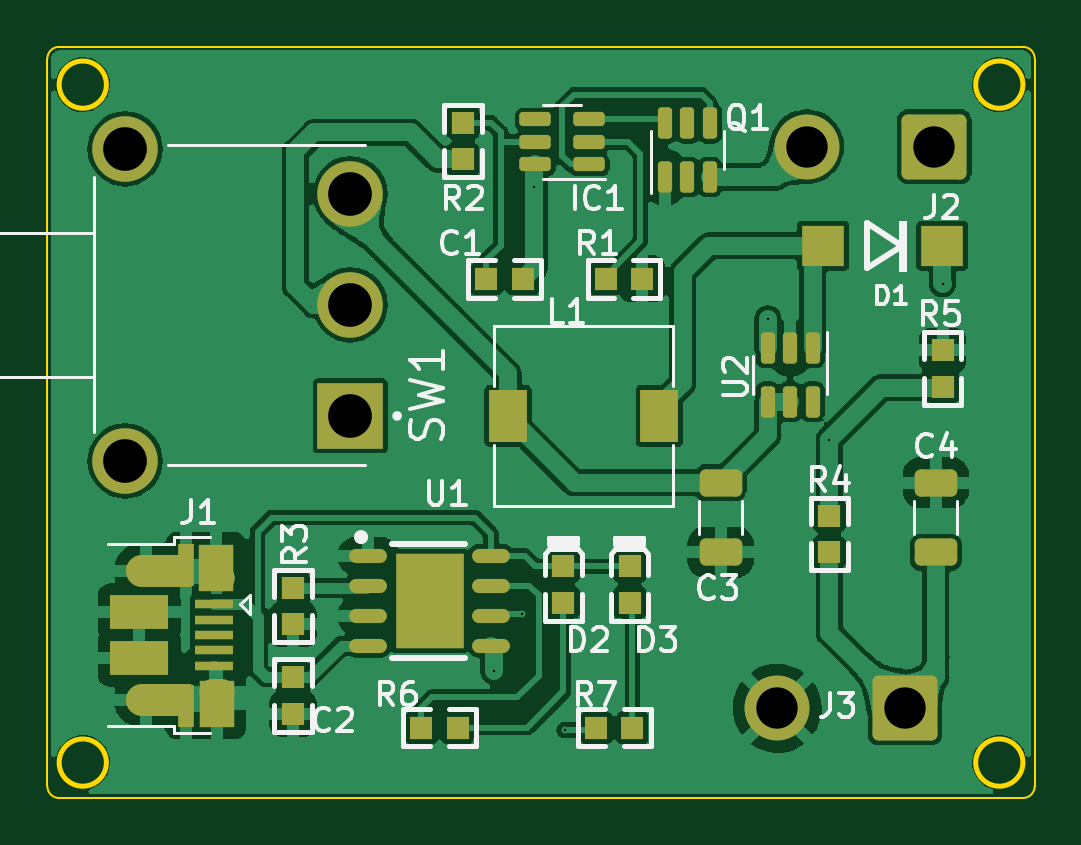
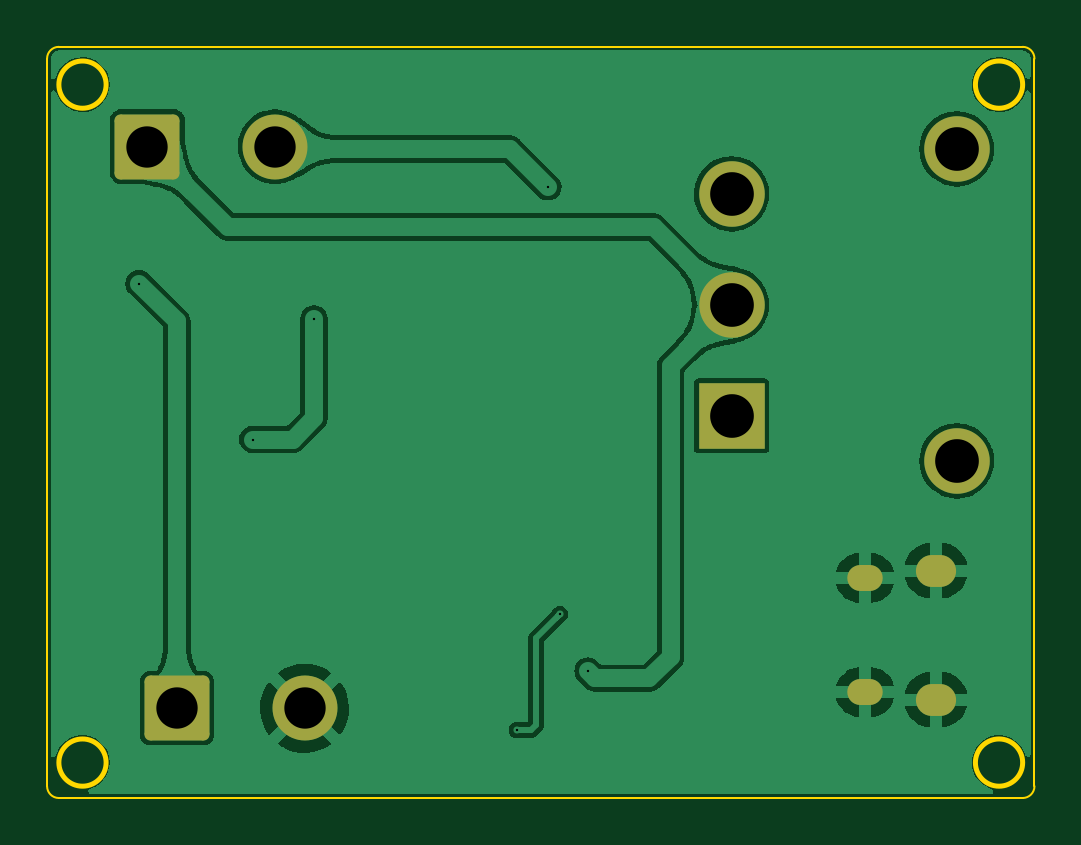
Circuit board: 11 layer files. Board 41.8 x 31.8 mm.
- bottom_copper: 403_charger_v2-B_Cu.gbl (72605 bytes)
- bottom_mask: 403_charger_v2-B_Mask.gbs (1682 bytes)
- paste: 403_charger_v2-B_Paste.gbp (461 bytes)
- bottom_silk: 403_charger_v2-B_Silkscreen.gbo (1685 bytes)
- outline: 403_charger_v2-Edge_Cuts.gm1 (1370 bytes)
- top_copper: 403_charger_v2-F_Cu.gtl (149065 bytes)
- top_mask: 403_charger_v2-F_Mask.gts (4734 bytes)
- paste: 403_charger_v2-F_Paste.gtp (4065 bytes)
- top_silk: 403_charger_v2-F_Silkscreen.gto (25174 bytes)
- drill: 403_charger_v2-NPTH.drl (272 bytes)
- drill: 403_charger_v2-PTH.drl (1016 bytes)

=== bottom_copper: 403_charger_v2-B_Cu.gbl (72605 bytes, source omitted) ===
=== bottom_mask: 403_charger_v2-B_Mask.gbs (1682 bytes, source withheld) ===
=== paste: 403_charger_v2-B_Paste.gbp ===
%TF.GenerationSoftware,KiCad,Pcbnew,(6.0.8)*%
%TF.CreationDate,2022-10-25T00:07:16-04:00*%
%TF.ProjectId,403_charger_v2,3430335f-6368-4617-9267-65725f76322e,rev?*%
%TF.SameCoordinates,Original*%
%TF.FileFunction,Paste,Bot*%
%TF.FilePolarity,Positive*%
%FSLAX46Y46*%
G04 Gerber Fmt 4.6, Leading zero omitted, Abs format (unit mm)*
G04 Created by KiCad (PCBNEW (6.0.8)) date 2022-10-25 00:07:16*
%MOMM*%
%LPD*%
G01*
G04 APERTURE LIST*
G04 APERTURE END LIST*
M02*

=== bottom_silk: 403_charger_v2-B_Silkscreen.gbo (1685 bytes, source withheld) ===
=== outline: 403_charger_v2-Edge_Cuts.gm1 ===
%TF.GenerationSoftware,KiCad,Pcbnew,(6.0.8)*%
%TF.CreationDate,2022-10-25T00:07:16-04:00*%
%TF.ProjectId,403_charger_v2,3430335f-6368-4617-9267-65725f76322e,rev?*%
%TF.SameCoordinates,Original*%
%TF.FileFunction,Profile,NP*%
%FSLAX46Y46*%
G04 Gerber Fmt 4.6, Leading zero omitted, Abs format (unit mm)*
G04 Created by KiCad (PCBNEW (6.0.8)) date 2022-10-25 00:07:16*
%MOMM*%
%LPD*%
G01*
G04 APERTURE LIST*
%TA.AperFunction,Profile*%
%ADD10C,0.200000*%
%TD*%
%TA.AperFunction,Profile*%
%ADD11C,0.100000*%
%TD*%
G04 APERTURE END LIST*
D10*
X178000000Y-57600000D02*
G75*
G03*
X178000000Y-57600000I-1000000J0D01*
G01*
D11*
X136700000Y-87300000D02*
G75*
G03*
X137200000Y-87800000I500000J0D01*
G01*
X137200000Y-56000000D02*
G75*
G03*
X136700000Y-56500000I0J-500000D01*
G01*
X137200000Y-87800000D02*
X178000000Y-87800000D01*
D10*
X139200000Y-86300000D02*
G75*
G03*
X139200000Y-86300000I-1000000J0D01*
G01*
D11*
X136700000Y-56500000D02*
X136700000Y-87300000D01*
X178500000Y-56500000D02*
G75*
G03*
X178000000Y-56000000I-500000J0D01*
G01*
X178000000Y-87800000D02*
G75*
G03*
X178500000Y-87300000I0J500000D01*
G01*
X178000000Y-56000000D02*
X137200000Y-56000000D01*
D10*
X178000000Y-86300000D02*
G75*
G03*
X178000000Y-86300000I-1000000J0D01*
G01*
X139200000Y-57600000D02*
G75*
G03*
X139200000Y-57600000I-1000000J0D01*
G01*
D11*
X178500000Y-87300000D02*
X178500000Y-56500000D01*
M02*

=== top_copper: 403_charger_v2-F_Cu.gtl (149065 bytes, source omitted) ===
=== top_mask: 403_charger_v2-F_Mask.gts ===
%TF.GenerationSoftware,KiCad,Pcbnew,(6.0.8)*%
%TF.CreationDate,2022-10-25T00:07:16-04:00*%
%TF.ProjectId,403_charger_v2,3430335f-6368-4617-9267-65725f76322e,rev?*%
%TF.SameCoordinates,Original*%
%TF.FileFunction,Soldermask,Top*%
%TF.FilePolarity,Negative*%
%FSLAX46Y46*%
G04 Gerber Fmt 4.6, Leading zero omitted, Abs format (unit mm)*
G04 Created by KiCad (PCBNEW (6.0.8)) date 2022-10-25 00:07:16*
%MOMM*%
%LPD*%
G01*
G04 APERTURE LIST*
G04 Aperture macros list*
%AMRoundRect*
0 Rectangle with rounded corners*
0 $1 Rounding radius*
0 $2 $3 $4 $5 $6 $7 $8 $9 X,Y pos of 4 corners*
0 Add a 4 corners polygon primitive as box body*
4,1,4,$2,$3,$4,$5,$6,$7,$8,$9,$2,$3,0*
0 Add four circle primitives for the rounded corners*
1,1,$1+$1,$2,$3*
1,1,$1+$1,$4,$5*
1,1,$1+$1,$6,$7*
1,1,$1+$1,$8,$9*
0 Add four rect primitives between the rounded corners*
20,1,$1+$1,$2,$3,$4,$5,0*
20,1,$1+$1,$4,$5,$6,$7,0*
20,1,$1+$1,$6,$7,$8,$9,0*
20,1,$1+$1,$8,$9,$2,$3,0*%
G04 Aperture macros list end*
%ADD10RoundRect,0.250000X0.650000X-0.325000X0.650000X0.325000X-0.650000X0.325000X-0.650000X-0.325000X0*%
%ADD11R,0.930000X0.980000*%
%ADD12R,1.650000X0.400000*%
%ADD13R,1.500000X2.000000*%
%ADD14R,2.000000X1.350000*%
%ADD15R,2.500000X1.430000*%
%ADD16O,1.500000X1.100000*%
%ADD17O,1.700000X1.350000*%
%ADD18R,0.700000X1.825000*%
%ADD19R,0.980000X0.930000*%
%ADD20R,1.600000X2.200000*%
%ADD21RoundRect,0.150000X0.150000X-0.512500X0.150000X0.512500X-0.150000X0.512500X-0.150000X-0.512500X0*%
%ADD22R,1.800000X1.700000*%
%ADD23RoundRect,0.150000X0.512500X0.150000X-0.512500X0.150000X-0.512500X-0.150000X0.512500X-0.150000X0*%
%ADD24R,2.775000X2.775000*%
%ADD25C,2.775000*%
%ADD26RoundRect,0.150000X-0.150000X0.512500X-0.150000X-0.512500X0.150000X-0.512500X0.150000X0.512500X0*%
%ADD27RoundRect,0.250000X1.125000X1.125000X-1.125000X1.125000X-1.125000X-1.125000X1.125000X-1.125000X0*%
%ADD28C,2.750000*%
%ADD29R,2.900000X4.000000*%
%ADD30O,1.600000X0.600000*%
%ADD31RoundRect,0.250000X-0.650000X0.325000X-0.650000X-0.325000X0.650000X-0.325000X0.650000X0.325000X0*%
G04 APERTURE END LIST*
D10*
%TO.C,C4*%
X174315000Y-77400000D03*
X174315000Y-74450000D03*
%TD*%
D11*
%TO.C,R7*%
X159930000Y-84825000D03*
X161470000Y-84825000D03*
%TD*%
D12*
%TO.C,J1*%
X143750000Y-79600000D03*
X143750000Y-80250000D03*
X143750000Y-80900000D03*
X143750000Y-81550000D03*
X143750000Y-82200000D03*
D13*
X143870000Y-83800000D03*
D14*
X141800000Y-83650000D03*
D15*
X140600000Y-79940000D03*
D13*
X143850000Y-78050000D03*
D16*
X143870000Y-83320000D03*
D17*
X140870000Y-78170000D03*
D14*
X141800000Y-78170000D03*
D18*
X142550000Y-83900000D03*
D16*
X143870000Y-78480000D03*
D17*
X140870000Y-83630000D03*
D18*
X142550000Y-77950000D03*
D15*
X140600000Y-81860000D03*
%TD*%
D19*
%TO.C,R2*%
X154300000Y-59215000D03*
X154300000Y-60755000D03*
%TD*%
D20*
%TO.C,L1*%
X162600000Y-71625000D03*
X156200000Y-71625000D03*
%TD*%
D21*
%TO.C,Q1*%
X162850000Y-61512500D03*
X163800000Y-61512500D03*
X164750000Y-61512500D03*
X164750000Y-59237500D03*
X163800000Y-59237500D03*
X162850000Y-59237500D03*
%TD*%
D19*
%TO.C,R4*%
X169800000Y-77385000D03*
X169800000Y-75845000D03*
%TD*%
D22*
%TO.C,D1*%
X169537500Y-64425000D03*
X174590000Y-64425000D03*
%TD*%
D23*
%TO.C,IC1*%
X159637500Y-60975000D03*
X159637500Y-60025000D03*
X159637500Y-59075000D03*
X157362500Y-59075000D03*
X157362500Y-60025000D03*
X157362500Y-60975000D03*
%TD*%
D24*
%TO.C,SW1*%
X149522500Y-71625000D03*
D25*
X149522500Y-66925000D03*
X149522500Y-62225000D03*
X139992500Y-73530000D03*
X139992500Y-60320000D03*
%TD*%
D19*
%TO.C,R5*%
X174600000Y-70395000D03*
X174600000Y-68855000D03*
%TD*%
D26*
%TO.C,U2*%
X169100000Y-68750000D03*
X168150000Y-68750000D03*
X167200000Y-68750000D03*
X167200000Y-71025000D03*
X168150000Y-71025000D03*
X169100000Y-71025000D03*
%TD*%
D27*
%TO.C,J3*%
X173000000Y-84000000D03*
D28*
X167600000Y-84000000D03*
%TD*%
D11*
%TO.C,C1*%
X155290000Y-65825000D03*
X156830000Y-65825000D03*
%TD*%
D29*
%TO.C,U1*%
X152880000Y-79455000D03*
D30*
X150280000Y-77550000D03*
X150280000Y-78820000D03*
X150280000Y-80090000D03*
X150280000Y-81360000D03*
X155480000Y-81360000D03*
X155480000Y-80090000D03*
X155480000Y-78820000D03*
X155480000Y-77550000D03*
%TD*%
D19*
%TO.C,D2*%
X158549000Y-79526600D03*
X158549000Y-77986600D03*
%TD*%
D11*
%TO.C,R1*%
X161880000Y-65825000D03*
X160340000Y-65825000D03*
%TD*%
D19*
%TO.C,R3*%
X147100000Y-80440000D03*
X147100000Y-78900000D03*
%TD*%
D31*
%TO.C,C3*%
X165200000Y-74450000D03*
X165200000Y-77400000D03*
%TD*%
D11*
%TO.C,R6*%
X152530000Y-84825000D03*
X154070000Y-84825000D03*
%TD*%
D19*
%TO.C,D3*%
X161349000Y-79526600D03*
X161349000Y-77986600D03*
%TD*%
D27*
%TO.C,J2*%
X174250000Y-60225000D03*
D28*
X168850000Y-60225000D03*
%TD*%
D19*
%TO.C,C2*%
X147100000Y-82685000D03*
X147100000Y-84225000D03*
%TD*%
M02*

=== paste: 403_charger_v2-F_Paste.gtp ===
%TF.GenerationSoftware,KiCad,Pcbnew,(6.0.8)*%
%TF.CreationDate,2022-10-25T00:07:16-04:00*%
%TF.ProjectId,403_charger_v2,3430335f-6368-4617-9267-65725f76322e,rev?*%
%TF.SameCoordinates,Original*%
%TF.FileFunction,Paste,Top*%
%TF.FilePolarity,Positive*%
%FSLAX46Y46*%
G04 Gerber Fmt 4.6, Leading zero omitted, Abs format (unit mm)*
G04 Created by KiCad (PCBNEW (6.0.8)) date 2022-10-25 00:07:16*
%MOMM*%
%LPD*%
G01*
G04 APERTURE LIST*
G04 Aperture macros list*
%AMRoundRect*
0 Rectangle with rounded corners*
0 $1 Rounding radius*
0 $2 $3 $4 $5 $6 $7 $8 $9 X,Y pos of 4 corners*
0 Add a 4 corners polygon primitive as box body*
4,1,4,$2,$3,$4,$5,$6,$7,$8,$9,$2,$3,0*
0 Add four circle primitives for the rounded corners*
1,1,$1+$1,$2,$3*
1,1,$1+$1,$4,$5*
1,1,$1+$1,$6,$7*
1,1,$1+$1,$8,$9*
0 Add four rect primitives between the rounded corners*
20,1,$1+$1,$2,$3,$4,$5,0*
20,1,$1+$1,$4,$5,$6,$7,0*
20,1,$1+$1,$6,$7,$8,$9,0*
20,1,$1+$1,$8,$9,$2,$3,0*%
G04 Aperture macros list end*
%ADD10RoundRect,0.250000X0.650000X-0.325000X0.650000X0.325000X-0.650000X0.325000X-0.650000X-0.325000X0*%
%ADD11R,0.930000X0.980000*%
%ADD12R,1.650000X0.400000*%
%ADD13R,1.500000X2.000000*%
%ADD14R,2.000000X1.350000*%
%ADD15R,2.500000X1.430000*%
%ADD16R,0.700000X1.825000*%
%ADD17R,0.980000X0.930000*%
%ADD18R,1.600000X2.200000*%
%ADD19RoundRect,0.150000X0.150000X-0.512500X0.150000X0.512500X-0.150000X0.512500X-0.150000X-0.512500X0*%
%ADD20R,1.800000X1.700000*%
%ADD21RoundRect,0.150000X0.512500X0.150000X-0.512500X0.150000X-0.512500X-0.150000X0.512500X-0.150000X0*%
%ADD22RoundRect,0.150000X-0.150000X0.512500X-0.150000X-0.512500X0.150000X-0.512500X0.150000X0.512500X0*%
%ADD23R,2.900000X4.000000*%
%ADD24O,1.600000X0.600000*%
%ADD25RoundRect,0.250000X-0.650000X0.325000X-0.650000X-0.325000X0.650000X-0.325000X0.650000X0.325000X0*%
G04 APERTURE END LIST*
D10*
%TO.C,C4*%
X174315000Y-77400000D03*
X174315000Y-74450000D03*
%TD*%
D11*
%TO.C,R7*%
X159930000Y-84825000D03*
X161470000Y-84825000D03*
%TD*%
D12*
%TO.C,J1*%
X143750000Y-79600000D03*
X143750000Y-80250000D03*
X143750000Y-80900000D03*
X143750000Y-81550000D03*
X143750000Y-82200000D03*
D13*
X143870000Y-83800000D03*
D14*
X141800000Y-83650000D03*
D15*
X140600000Y-79940000D03*
D13*
X143850000Y-78050000D03*
D14*
X141800000Y-78170000D03*
D16*
X142550000Y-83900000D03*
X142550000Y-77950000D03*
D15*
X140600000Y-81860000D03*
%TD*%
D17*
%TO.C,R2*%
X154300000Y-59215000D03*
X154300000Y-60755000D03*
%TD*%
D18*
%TO.C,L1*%
X162600000Y-71625000D03*
X156200000Y-71625000D03*
%TD*%
D19*
%TO.C,Q1*%
X162850000Y-61512500D03*
X163800000Y-61512500D03*
X164750000Y-61512500D03*
X164750000Y-59237500D03*
X163800000Y-59237500D03*
X162850000Y-59237500D03*
%TD*%
D17*
%TO.C,R4*%
X169800000Y-77385000D03*
X169800000Y-75845000D03*
%TD*%
D20*
%TO.C,D1*%
X169537500Y-64425000D03*
X174590000Y-64425000D03*
%TD*%
D21*
%TO.C,IC1*%
X159637500Y-60975000D03*
X159637500Y-60025000D03*
X159637500Y-59075000D03*
X157362500Y-59075000D03*
X157362500Y-60025000D03*
X157362500Y-60975000D03*
%TD*%
D17*
%TO.C,R5*%
X174600000Y-70395000D03*
X174600000Y-68855000D03*
%TD*%
D22*
%TO.C,U2*%
X169100000Y-68750000D03*
X168150000Y-68750000D03*
X167200000Y-68750000D03*
X167200000Y-71025000D03*
X168150000Y-71025000D03*
X169100000Y-71025000D03*
%TD*%
D11*
%TO.C,C1*%
X155290000Y-65825000D03*
X156830000Y-65825000D03*
%TD*%
D23*
%TO.C,U1*%
X152880000Y-79455000D03*
D24*
X150280000Y-77550000D03*
X150280000Y-78820000D03*
X150280000Y-80090000D03*
X150280000Y-81360000D03*
X155480000Y-81360000D03*
X155480000Y-80090000D03*
X155480000Y-78820000D03*
X155480000Y-77550000D03*
%TD*%
D17*
%TO.C,D2*%
X158549000Y-79526600D03*
X158549000Y-77986600D03*
%TD*%
D11*
%TO.C,R1*%
X161880000Y-65825000D03*
X160340000Y-65825000D03*
%TD*%
D17*
%TO.C,R3*%
X147100000Y-80440000D03*
X147100000Y-78900000D03*
%TD*%
D25*
%TO.C,C3*%
X165200000Y-74450000D03*
X165200000Y-77400000D03*
%TD*%
D11*
%TO.C,R6*%
X152530000Y-84825000D03*
X154070000Y-84825000D03*
%TD*%
D17*
%TO.C,D3*%
X161349000Y-79526600D03*
X161349000Y-77986600D03*
%TD*%
%TO.C,C2*%
X147100000Y-82685000D03*
X147100000Y-84225000D03*
%TD*%
M02*

=== top_silk: 403_charger_v2-F_Silkscreen.gto (25174 bytes, source omitted) ===
=== drill: 403_charger_v2-NPTH.drl ===
M48
; DRILL file {KiCad (6.0.8)} date Tue Oct 25 00:07:32 2022
; FORMAT={-:-/ absolute / inch / decimal}
; #@! TF.CreationDate,2022-10-25T00:07:32-04:00
; #@! TF.GenerationSoftware,Kicad,Pcbnew,(6.0.8)
; #@! TF.FileFunction,NonPlated,1,2,NPTH
FMAT,2
INCH
%
G90
G05
T0
M30

=== drill: 403_charger_v2-PTH.drl ===
M48
; DRILL file {KiCad (6.0.8)} date Tue Oct 25 00:07:32 2022
; FORMAT={-:-/ absolute / inch / decimal}
; #@! TF.CreationDate,2022-10-25T00:07:32-04:00
; #@! TF.GenerationSoftware,Kicad,Pcbnew,(6.0.8)
; #@! TF.FileFunction,Plated,1,2,PTH
FMAT,2
INCH
; #@! TA.AperFunction,Plated,PTH,ViaDrill
T1C0.0039
; #@! TA.AperFunction,Plated,PTH,ComponentDrill
T2C0.0256
; #@! TA.AperFunction,Plated,PTH,ComponentDrill
T3C0.0276
; #@! TA.AperFunction,Plated,PTH,ComponentDrill
T4C0.0689
; #@! TA.AperFunction,Plated,PTH,ComponentDrill
T5C0.0728
%
G90
G05
T1
X6.126Y-3.2451
X6.1732Y-3.1506
X6.1929Y-2.438
X6.2441Y-3.3435
X6.5827Y-2.6585
X6.685Y-2.8593
X6.874Y-2.5994
T4
X6.5984Y-3.3071
X6.6476Y-2.3711
X6.811Y-3.3071
X6.8602Y-2.3711
T5
X5.5115Y-2.3748
X5.5115Y-2.8949
X5.8867Y-2.4498
X5.8867Y-2.6348
X5.8867Y-2.8199
T2
G00X5.6563Y-3.0898
M15
G01X5.672Y-3.0898
M16
G05
G00X5.6563Y-3.2803
M15
G01X5.672Y-3.2803
M16
G05
T3
G00X5.5362Y-3.0776
M15
G01X5.5559Y-3.0776
M16
G05
G00X5.5362Y-3.2925
M15
G01X5.5559Y-3.2925
M16
G05
T0
M30

